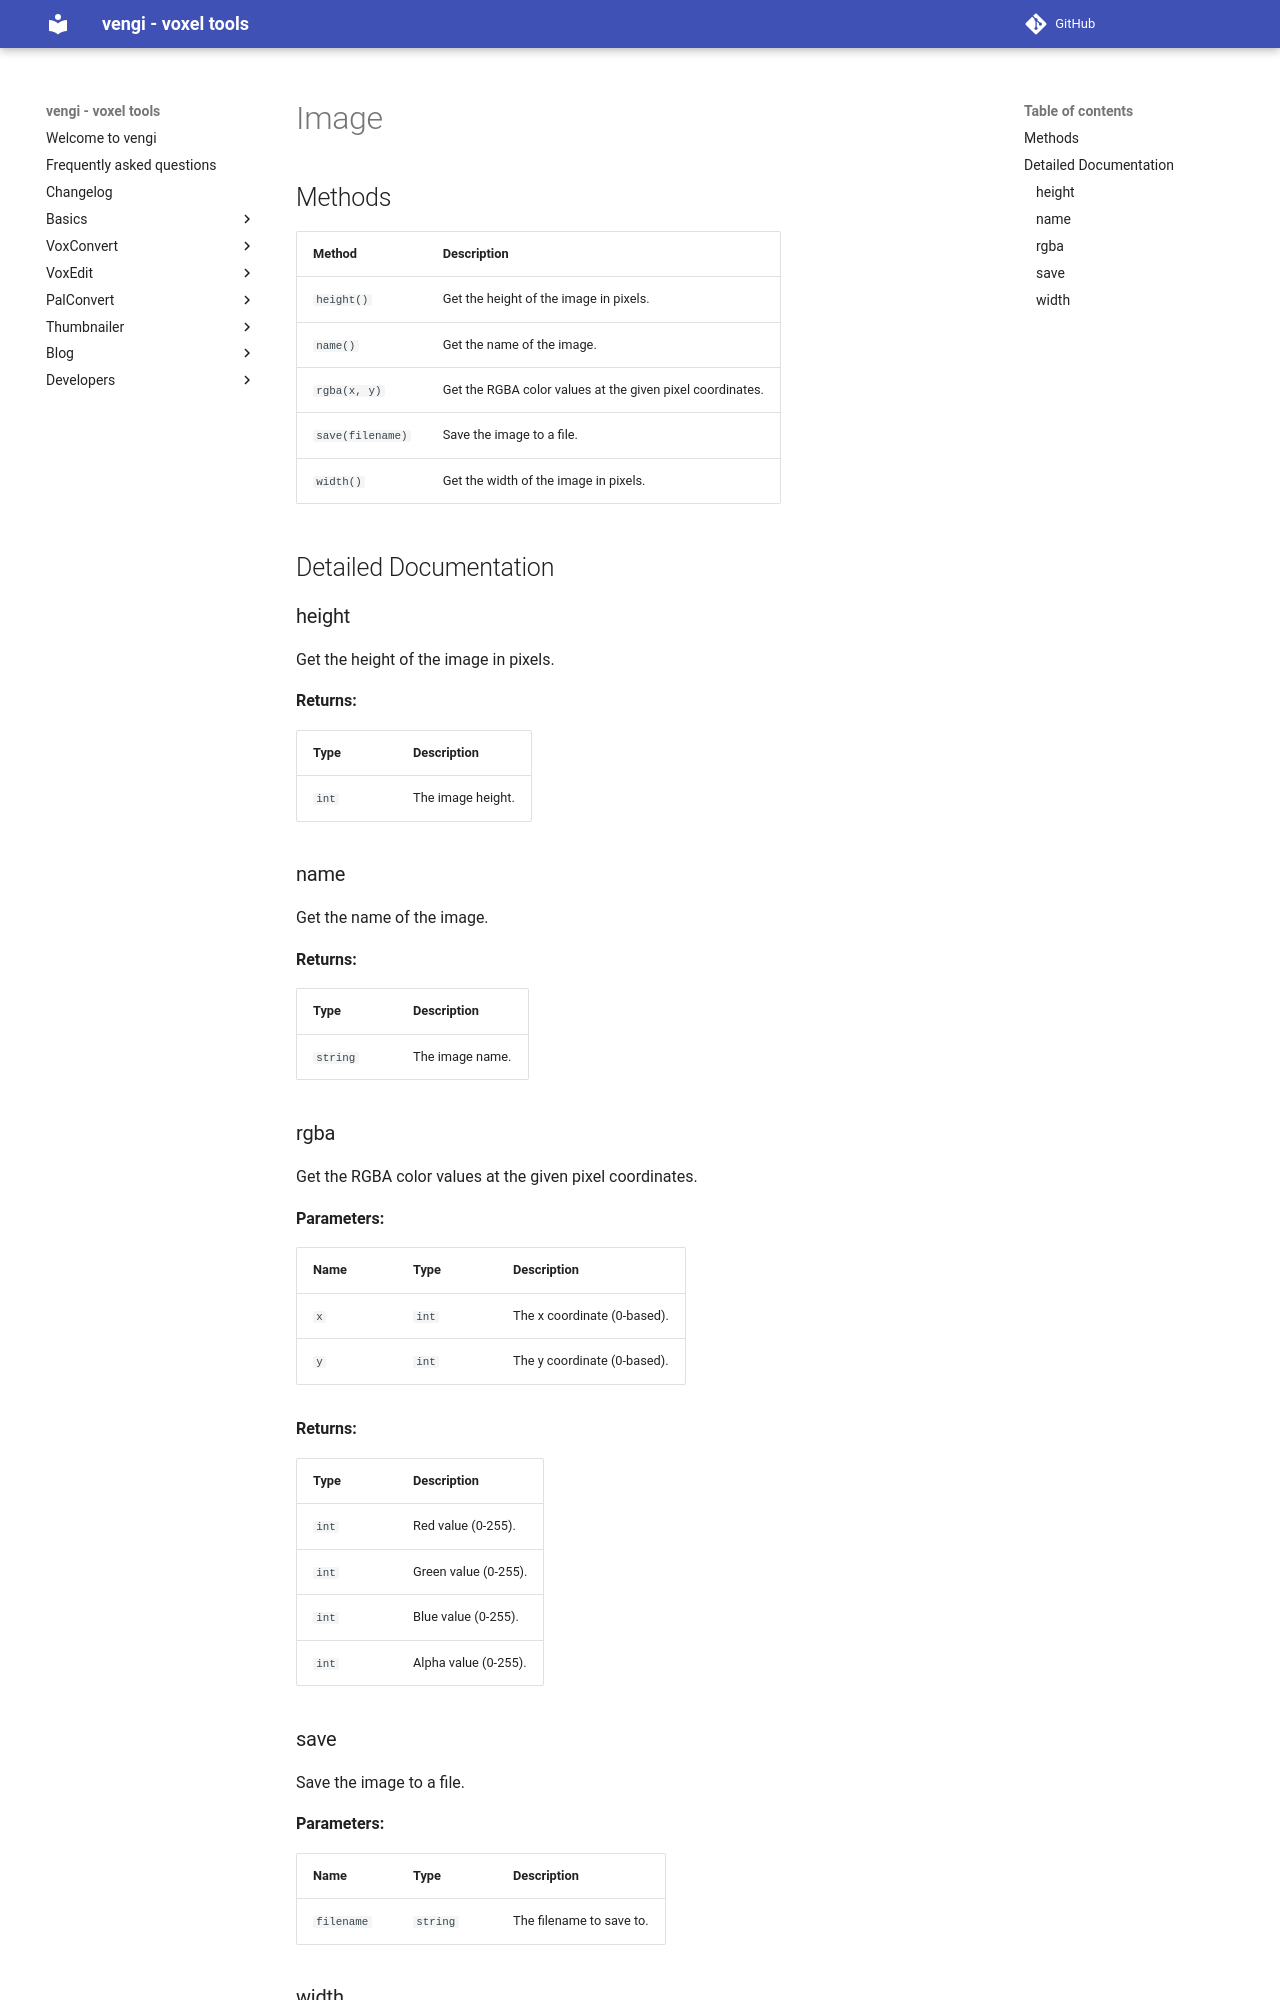

repository: vengi-voxel/vengi · page: lua/image/index.html · generator: mkdocs

# Image

## Methods

| Method | Description |
| ------ | ----------- |
| `height()` | Get the height of the image in pixels. |
| `name()` | Get the name of the image. |
| `rgba(x, y)` | Get the RGBA color values at the given pixel coordinates. |
| `save(filename)` | Save the image to a file. |
| `width()` | Get the width of the image in pixels. |

## Detailed Documentation

### height

Get the height of the image in pixels.

**Returns:**

| Type | Description |
| ---- | ----------- |
| `int` | The image height. |

### name

Get the name of the image.

**Returns:**

| Type | Description |
| ---- | ----------- |
| `string` | The image name. |

### rgba

Get the RGBA color values at the given pixel coordinates.

**Parameters:**

| Name | Type | Description |
| ---- | ---- | ----------- |
| `x` | `int` | The x coordinate (0-based). |
| `y` | `int` | The y coordinate (0-based). |

**Returns:**

| Type | Description |
| ---- | ----------- |
| `int` | Red value (0-255). |
| `int` | Green value (0-255). |
| `int` | Blue value (0-255). |
| `int` | Alpha value (0-255). |
